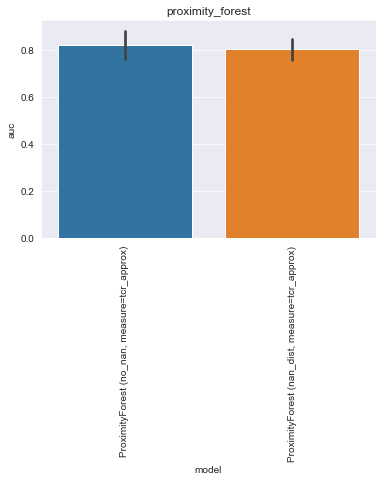

Values plotted in this chart, from the file beside it:
, model, auc, model_train_nan, imputer, chain, group, seed, epitope, species, train_alpha_only, train_beta_only, train_both, train_non, train_total, test_total, df_size, gene_features, missing_indicator, test_nr, improvement
0, ProximityForest (no_nan, measure=tcr_app…, 0.869, False, , both, proximity_forest, 0.0, GILGFVFTL, HomoSapiens, 0.0, 0.0, 18.0, 0.0, 18.0, 108.0, 100.0, , False, 1, 
1, ProximityForest (no_nan, measure=tcr_app…, 0.731, False, , both, proximity_forest, 1.0, GILGFVFTL, HomoSapiens, 0.0, 0.0, 16.0, 0.0, 16.0, 108.0, 100.0, , False, 1, 
2, ProximityForest (no_nan, measure=tcr_app…, 0.8721, False, , both, proximity_forest, 2.0, GILGFVFTL, HomoSapiens, 0.0, 0.0, 15.0, 0.0, 15.0, 108.0, 100.0, , False, 1, 
3, ProximityForest (no_nan, measure=tcr_app…, 0.7657, False, , both, proximity_forest, 3.0, GILGFVFTL, HomoSapiens, 0.0, 0.0, 17.0, 0.0, 17.0, 108.0, 100.0, , False, 1, 
4, ProximityForest (no_nan, measure=tcr_app…, 0.87, False, , both, proximity_forest, 4.0, GILGFVFTL, HomoSapiens, 0.0, 0.0, 18.0, 0.0, 18.0, 108.0, 100.0, , False, 1, 
0, ProximityForest (nan_dist, measure=tcr_a…, 0.8241, True, , both, proximity_forest, 0.0, GILGFVFTL, HomoSapiens, 26.0, 34.0, 20.0, 0.0, 80.0, 108.0, 100.0, , False, 2, 
1, ProximityForest (nan_dist, measure=tcr_a…, 0.7209, True, , both, proximity_forest, 1.0, GILGFVFTL, HomoSapiens, 28.0, 35.0, 17.0, 0.0, 80.0, 108.0, 100.0, , False, 2, 
2, ProximityForest (nan_dist, measure=tcr_a…, 0.8498, True, , both, proximity_forest, 2.0, GILGFVFTL, HomoSapiens, 29.0, 34.0, 17.0, 0.0, 80.0, 108.0, 100.0, , False, 2, 
3, ProximityForest (nan_dist, measure=tcr_a…, 0.7891, True, , both, proximity_forest, 3.0, GILGFVFTL, HomoSapiens, 27.0, 34.0, 19.0, 0.0, 80.0, 108.0, 100.0, , False, 2, 
4, ProximityForest (nan_dist, measure=tcr_a…, 0.8307, True, , both, proximity_forest, 4.0, GILGFVFTL, HomoSapiens, 24.0, 36.0, 20.0, 0.0, 80.0, 108.0, 100.0, , False, 2, 
